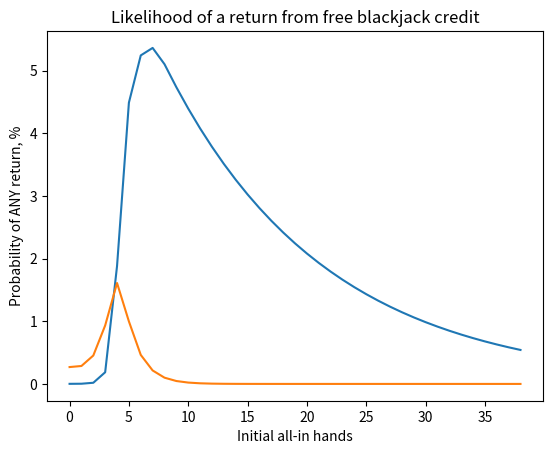

The matplotlib source for this figure:
# -*- coding: utf-8 -*-
"""
Created on Sat Mar 14 12:41:38 2020

[redacted]
"""
import numpy as np
import matplotlib.pyplot as plt

# blackjack probabilities - without draws
p_win = 0.464
p_lose = 0.536

# blackjack probabilities - with draws
p_win = 0.4243
p_lose = 0.4909
p_draw = 0.0848

# simulating playing one stretch of hands - true if make it to end - false if hit 0 at some point
def knocked_out(min_bet, value_required, cash_stack):
    ''' TODO: Make it carry out the final value too so that we can see the money pulled out in 
    order to calculate EV of strategy
    '''
    # check to catch if doubling phase has already surpassed betting requirements
    if value_required < 0:
        return True, cash_stack
    
    hands_to_play = value_required/min_bet
    ko_count = -(cash_stack/min_bet)
    
    wl_count = 0
    hands = np.random.random(int(hands_to_play))
    for h in hands:
        # you lose the hand
        if h >= p_win + p_draw:
            wl_count -= 1    
        # you draw the hand
        elif h >= p_win:
            continue    
        # you win the hand
        else:
            wl_count += 1
            
        if wl_count == ko_count:
            return False, 0
        
    return True, cash_stack + (wl_count*min_bet)


def doubling_phase(n, start_cash):
    ''' calculates probability of successfully doubling for n hands.
    returns the prob of being alive, cash stack at that ponit, total amount 
    wagered to then
    '''
    end_cash = start_cash
    total_wagered = 0   
    prob = 0.464**n
    
    for i in range(1,n+1):
        total_wagered += end_cash
        end_cash *= 2
        
    return prob, end_cash, total_wagered



def calculate_evs(doubling_hands, start_cash, min_bet, value_required):
    ''' func to work out EV's and probability of getting money
    '''
    
    # simulates doubling phase for n hands
    prob, end_cash, total_wagered = doubling_phase(doubling_hands, start_cash)
    
    # make this as big as poss but computational pain!
    n = 10000

    # gives probability of making it to the end with some amount of money
    # sums[0] = prob,    sums[1] = money
    result = np.array([knocked_out(min_bet, (value_required-total_wagered), end_cash) for x in range(n)],dtype='int64')
    sums = np.sum(result,0)/n
    probability_of_return = prob*sums[0]
    return probability_of_return, sums[1]




# gather some results for different starting values -- EV's
n_range = range(1,40)
results = np.array([calculate_evs(n,10,5,3500) for n in n_range])

x_axis = [x-1 for x in n_range]

evs, prob = [], []
for x in results:
    evs.append(x[0]*x[1])
    prob.append(x[0]*100) 
 
    
# my situation post doubling phase
my_scenario = calculate_evs(0,480,5,3025)

# ev plot
plt.plot(x_axis, evs)
plt.ylabel("Expectation Value £'s")
plt.xlabel("Initial all-in hands")
plt.title("Expectation value of free blackjack credit")
plt.show()

# prob of getting any return plot
plt.plot(x_axis, prob)
plt.ylabel("Probability of ANY return, %")
plt.xlabel("Initial all-in hands")
plt.title("Likelihood of a return from free blackjack credit")
plt.show()





